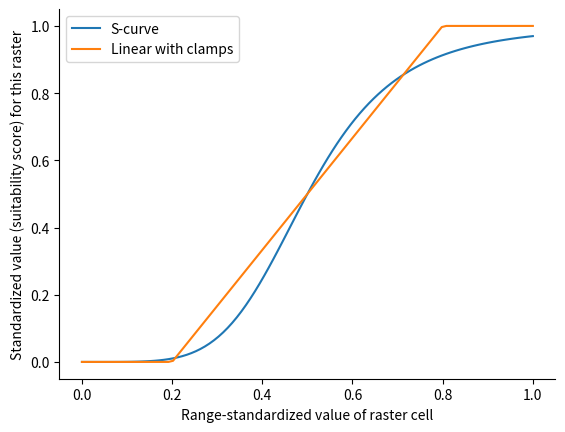

Write the Python code that produced this figure.
"""
Previous versions of this had misleading axis labels

The x-axis is "still" the value of the raster cell, however it is unclear
what the raster layer is representing and the units are. Degree Celsius? Meters? kWh?

The answer is that it represents a generic raster layer. If we pretend that layer
ranges from 0 to 1, this is how the standardization functions will transform the
values into suitability scores

"Pretending that the layer ranges from 0 to 1" is the same as "range-standardize
the layer" (or reverse-range-standardize)

The y-axis "still" represents the standardized value. The standardization functions
take a raster layer with specific units, and transform them into suitability scores
for that layer.
"""

import matplotlib.pyplot as plt
import numpy as np

def sigmoid(m, s):
    # There's a ZeroDivisionError even though nothing is zero...
    return lambda x: 1/(1+(x/m)**s)

def gaussian(b, m):
    return lambda x: np.exp( (np.log(0.5)*(x-b)**2) / (m-b)**2 )

def linearL(min_, max_):
    def inner(x):
        if x < min_:
            return 0
        if x > max_:
            return 1
        return (x - min_)/(max_ - min_)
    return inner

def linearS(min_, max_):
    def inner(x):
        if x < min_:
            return 1
        if x > max_:
            return 0
        return (-x + max_)/(max_ - min_)
    return inner

x = np.linspace(0,1,100)

# y1 and y2 auto broadcasts, but not y3 and y4
y1 = sigmoid(0.5, -5)(x)
y2 = gaussian(1, 0.5)(x)
y3 = list(map(linearL(0.2, 0.8), x))
y4 = list(map(linearS(0.2, 0.8), x))

plt.plot(x, y1, label='sigmoid(0.5, -5)')
plt.plot(x, y2, label='gaussian(1, 0.5)')
plt.plot(x, y3, label='linearL(0.2, 0.8)')
plt.plot(x, y4, label='linearS(0.2, 0.8)')
plt.legend()
plt.xlabel('Range-standardized value of raster cell')
plt.ylabel('Standardized value (suitability score) for this raster')
plt.savefig('vis.png')

plt.close()
plt.plot(x, y1, label='S-curve')
plt.plot(x, y3, label='Linear with clamps')
plt.legend()
plt.xlabel('Range-standardized value of raster cell')
plt.ylabel('Standardized value (suitability score) for this raster')
plt.gca().spines['right'].set_visible(False)
plt.gca().spines['top'].set_visible(False)
plt.savefig('simplified.png')
